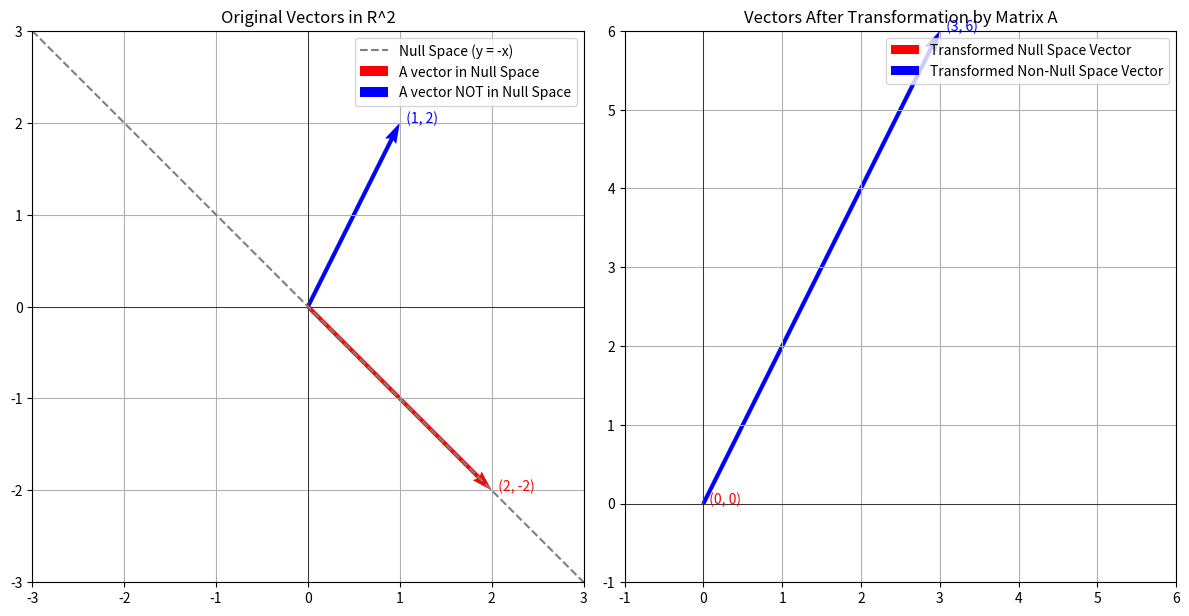

Generate this figure with matplotlib:
import numpy as np
import matplotlib.pyplot as plt

# 定义矩阵 A
A = np.array([[1, 1],
              [2, 2]])

# 定义零空间中的一个向量 (满足 x2 = -x1)
# 这是一个在 y = -x 这条直线上的向量
x_in_null_space = np.array([2, -2])

# 定义一个不在零空间中的向量
x_not_in_null_space = np.array([1, 2])

# 计算这两个向量经过矩阵 A 变换后的结果
Ax_in_null_space = A @ x_in_null_space
Ax_not_in_null_space = A @ x_not_in_null_space

# --- 可视化 ---
fig, (ax1, ax2) = plt.subplots(1, 2, figsize=(12, 6))

# 子图1：原始向量
ax1.set_title('Original Vectors in R^2')
ax1.set_xlim(-3, 3)
ax1.set_ylim(-3, 3)
ax1.grid(True)
ax1.axhline(0, color='black', linewidth=0.5)
ax1.axvline(0, color='black', linewidth=0.5)
ax1.set_aspect('equal', adjustable='box')

# 绘制零空间
x_vals = np.linspace(-3, 3, 10)
ax1.plot(x_vals, -x_vals, linestyle='--', color='gray', label='Null Space (y = -x)')

# 绘制零空间向量
ax1.quiver(0, 0, x_in_null_space[0], x_in_null_space[1], angles='xy', scale_units='xy', scale=1, color='red', label='A vector in Null Space')
ax1.text(x_in_null_space[0], x_in_null_space[1], '  (2, -2)', color='red')

# 绘制非零空间向量
ax1.quiver(0, 0, x_not_in_null_space[0], x_not_in_null_space[1], angles='xy', scale_units='xy', scale=1, color='blue', label='A vector NOT in Null Space')
ax1.text(x_not_in_null_space[0], x_not_in_null_space[1], '  (1, 2)', color='blue')

ax1.legend()

# 子图2：变换后的向量
ax2.set_title('Vectors After Transformation by Matrix A')
ax2.set_xlim(-1, 6)
ax2.set_ylim(-1, 6)
ax2.grid(True)
ax2.axhline(0, color='black', linewidth=0.5)
ax2.axvline(0, color='black', linewidth=0.5)
ax2.set_aspect('equal', adjustable='box')

# 绘制变换后的零空间向量（它被映射到原点）
ax2.quiver(0, 0, Ax_in_null_space[0], Ax_in_null_space[1], angles='xy', scale_units='xy', scale=1, color='red', label='Transformed Null Space Vector')
ax2.text(Ax_in_null_space[0], Ax_in_null_space[1], '  (0, 0)', color='red')

# 绘制变换后的非零空间向量
ax2.quiver(0, 0, Ax_not_in_null_space[0], Ax_not_in_null_space[1], angles='xy', scale_units='xy', scale=1, color='blue', label='Transformed Non-Null Space Vector')
ax2.text(Ax_not_in_null_space[0], Ax_not_in_null_space[1], '  (3, 6)', color='blue')

ax2.legend()
plt.tight_layout()
plt.show()